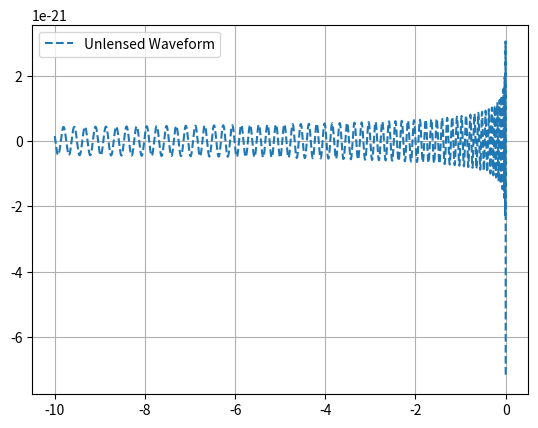

Recreate this plot in Python.
import numpy as np
import matplotlib.pyplot as plt

G = 6.674*(10**(-11))
c = 2.998*(10**(8))
p = 3.086*(10**16)

SM = 1.989*(10**30)
M_lz = 10000000*SM*G/(c**3)
D_l = 600*(10**6)*p/c
D_ls = 60*(10**6)*p/c
D_s = D_l + D_ls
eta = 0.1*p/c
z = 0


#mass of the black holes
M1 = 30*SM*G/(c**3)
M2 = M1

M = M1 + M2
m = (M1*M2)/(M1+M2)
n = m/M

def h(t,l=0):
    theta = n*(-t)/(5*M)
    phi = -(theta**(5/8))/n 
    x = 0.25*(theta)**(-1/4)
    return -8*np.sqrt(5/np.pi)*m*x*np.cos(phi+ l)/(D_s)

xi = np.sqrt((4*(M_lz/(1+z))*D_l*D_ls)/D_s)
y = (eta*D_l)/(xi*D_s)
   
t_delay = 4*M_lz*(0.5*y*np.sqrt(y**2+4) + np.log((np.sqrt(y**2 + 4) + y)/(np.sqrt(y**2 + 4) - y)))
    
t_vals = np.linspace(-10,-0,100000)
    
mu_plus = 0.5 + (((y**2) + 2)/(2*y*np.sqrt((y**2) + 4)))
mu_minus = 0.5 - ((y**2) + 2)/(2*y*np.sqrt((y**2) + 4))
    
hl1 = h(t_vals)
hl2 = h(t_vals, l = np.pi/2)

hl = np.sqrt(np.abs(mu_plus))*hl2
hl[t_vals <-t_delay] = np.sqrt(np.abs(mu_plus))*hl1[t_vals>-10 +t_delay]-np.sqrt(np.abs(mu_minus))*hl2[t_vals<-t_delay]


plt.figure()
#plt.plot(t_vals, hl, label = 'Lensed Waveform (z = ' + str(z) +')')
plt.plot(t_vals, h(t_vals),'--', label = 'Unlensed Waveform')


plt.grid()
plt.legend()
plt.show()
